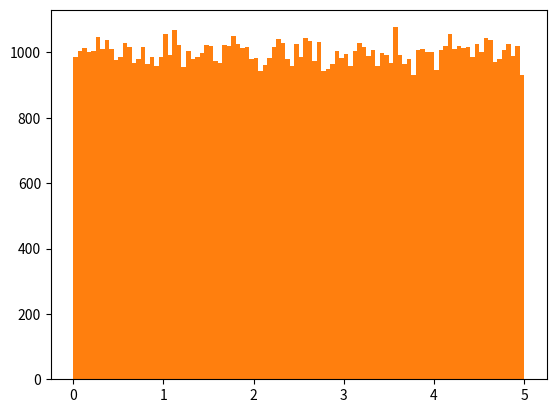

Reproduce this figure in Python.
# [redacted]

# Machine Learning - Data Distribution

# # Solution 1
# # Create an array containing 250 random floats between 0 and 5
import numpy

x = numpy.random.uniform(0.0, 5.0, 250)

print(x)

# # Output:
# # [3.14817900e+00 1.55703591e+00 3.60561743e+00 1.28976220e+00
# #  4.25518241e+00 2.77179524e+00 5.30857776e-01 1.85509002e+00
# #  1.00278821e+00 3.31086039e-01 3.56379641e+00 4.31704554e+00
# #  2.81416403e+00 3.72047571e+00 9.92122421e-01 4.25650673e+00
# #  4.75057384e+00 3.96499337e+00 1.81849002e+00 3.77027247e+00
# #  1.98702451e+00 2.91732708e+00 4.82268763e-01 4.68898637e+00
# #  8.60969810e-02 2.80445964e+00 3.13845036e-01 3.95584117e+00
# #  1.64264558e+00 3.28495322e+00 2.15518542e+00 4.13830575e+00
# #  3.12985236e+00 2.94476895e+00 3.93387898e-01 4.05792795e+00
# #  1.69168489e+00 4.02390042e+00 2.45961940e+00 3.26557033e+00
# #  1.42256861e+00 1.73926462e+00 1.05601975e+00 1.88848015e+00
# #  9.09008762e-01 7.92500261e-01 3.32978170e+00 1.30681384e+00
# #  4.47005246e+00 4.21681491e+00 2.13669165e+00 4.02941348e-01
# #  2.65505835e+00 4.01644614e+00 2.46754290e+00 1.64685653e+00
# #  1.09286063e+00 2.36204984e+00 4.30686249e+00 2.48181130e+00
# #  2.67513931e+00 4.50456274e+00 3.28557507e+00 2.99238957e+00
# #  4.48229101e+00 1.02267924e+00 3.02253747e+00 1.62216010e+00
# #  2.17068470e-01 2.96296572e+00 3.75923214e-01 3.08489651e+00
# #  2.05534867e+00 6.75586460e-01 4.73219131e+00 2.14830024e+00
# #  6.00836232e-01 1.25176581e+00 1.18661925e+00 2.75612952e+00
# #  1.85061700e-01 3.99160586e+00 2.43286960e+00 3.64163391e+00
# #  4.73409741e+00 4.87863718e+00 4.22611611e+00 3.72930599e+00
# #  1.99813124e+00 4.37098040e+00 1.74239825e+00 4.61539428e+00
# #  3.01605472e+00 1.47635585e+00 2.01814377e+00 1.37077027e+00
# #  3.60572321e+00 4.85963925e+00 2.20258532e+00 3.83491795e+00
# #  9.37487418e-01 3.36431041e+00 4.81994270e+00 2.11581949e-01
# #  4.81149308e+00 1.48897501e+00 4.46699462e+00 3.82196212e+00
# #  5.22616182e-01 8.99903964e-01 2.21410967e+00 4.65388139e+00
# #  2.39441518e+00 2.60744299e+00 3.38369341e+00 5.51159441e-01
# #  1.47043049e+00 2.96732734e-01 1.64776045e-01 5.11326361e-01
# #  2.46014582e+00 2.49122256e+00 3.93878975e+00 6.95636816e-01
# #  4.22185018e+00 2.07726880e+00 1.86627545e+00 3.16065303e+00
# #  1.62905109e+00 3.30842707e-01 4.07594202e+00 8.16472240e-01
# #  2.79758037e+00 3.25107641e+00 1.66476118e+00 1.20319696e+00
# #  4.39075302e+00 4.88332913e+00 3.50267976e+00 3.54665271e+00
# #  1.78125352e+00 7.96304919e-01 2.55458746e+00 4.66770162e+00
# #  2.65276792e+00 1.22838257e+00 2.36499959e+00 2.28431616e+00
# #  2.29957121e+00 3.98201136e+00 5.17773047e-01 3.36493364e+00
# #  4.43791220e-01 4.72349007e+00 1.82159407e+00 1.46859684e-01
# #  4.21972949e+00 2.63264159e+00 4.78133927e+00 2.71451794e-03
# #  5.15596465e-01 4.45120371e+00 1.98635648e+00 4.91615770e+00
# #  4.09874977e+00 2.27931362e-01 3.03742336e+00 7.93922082e-01
# #  8.76114467e-01 5.24828161e-01 2.64069816e+00 3.47670380e+00
# #  2.09436200e+00 3.84627770e+00 1.82819056e-01 4.83954166e+00
# #  1.35497549e+00 4.22083442e-01 5.99544217e-01 3.41995764e+00
# #  1.22450652e+00 2.58251615e-01 8.62805217e-01 2.63873869e+00
# #  3.02569398e+00 1.74552295e+00 2.28656624e-01 9.02390614e-01
# #  1.25776664e+00 4.33481524e+00 1.67550491e+00 2.22580939e+00
# #  4.41711808e+00 1.24096617e+00 1.96316343e-01 1.36325900e-01
# #  2.79581369e+00 3.25328136e-01 4.66394154e+00 4.36126799e-01
# #  2.79119460e+00 1.71492726e+00 7.68612094e-01 3.41229477e+00
# #  1.61345111e+00 4.49829878e+00 4.27898880e+00 4.85746152e+00
# #  4.62687353e+00 3.08833153e+00 3.36855918e+00 1.77497389e+00
# #  4.81055462e-01 2.16299891e+00 3.85841936e+00 2.75674360e+00
# #  1.32872828e+00 3.50193033e+00 3.71655520e+00 2.84284089e+00
# #  2.93718683e+00 4.97660819e+00 7.60597025e-01 1.95791608e+00
# #  2.77288474e+00 3.60958647e+00 5.32669891e-01 2.19375385e+00
# #  3.12039593e+00 1.68489445e+00 4.31420317e+00 1.46272095e+00
# #  3.40963453e+00 4.43558381e+00 1.98104034e+00 3.92719904e+00
# #  2.16555132e+00 4.25656331e+00 2.15468955e+00 1.48406391e+00
# #  4.44654407e+00 1.68986289e+00 4.06734264e+00 4.48035074e+00
# #  2.75336238e+00 2.66787353e-01 8.25920049e-01 3.93353436e+00
# #  1.71346527e+00 4.49548114e+00]


# # Solution 2 - Histogram
# # Draw a histogram
import numpy
import matplotlib.pyplot as plt

x = numpy.random.uniform(0.0, 5.0, 250)

plt.hist(x, 5)
plt.show()

# # Output:
# # [3.40882847 3.64927406 3.23135115 4.96657512 0.57307378 2.55598844
# #  2.4498071  4.53031297 0.01735712 0.96618117 0.96801711 3.17465815
# #  1.12657105 3.92481419 4.59902293 0.52774245 2.86044713 1.41252613
# #  3.61277399 4.50605103 2.96984699 1.60349414 0.91537106 0.89572839
# #  4.9377144  2.01476377 3.73384106 0.14476462 0.65508657 1.57594942
# #  3.40725381 3.90185456 0.58525407 0.75958024 1.19661512 2.24893465
# #  4.81109638 0.8453077  0.5733334  3.48210361 4.10412085 0.206451
# #  1.29761347 0.52855341 0.19248561 2.06096463 4.81366795 2.02647772
# #  1.12841828 3.86887849 1.90536033 4.34723199 3.91123438 1.30801591
# #  3.59459321 2.94941551 0.4481122  4.70944318 1.76905816 2.89175165
# #  2.67413238 1.66971355 0.4178406  2.67942674 4.4988256  4.94523164
# #  3.88348266 1.9905963  2.26849137 2.6900355  1.32895658 0.25776857
# #  3.80074983 4.69889612 3.93706641 4.53896818 1.13465392 2.90315113
# #  0.17784074 3.85244266 0.34247227 4.32316274 2.83989092 4.93704048
# #  4.11996171 3.07018861 4.99211638 2.13116329 3.06948491 3.55270534
# #  4.01089078 3.05529459 2.29438801 1.15743809 4.6271464  1.94233342
# #  2.24306156 2.78555163 3.67407094 0.59278502 3.18755642 0.1196076
# #  4.35570356 0.35219438 1.62505937 3.74130732 4.40029059 2.93355832
# #  0.3636874  3.52385917 1.91324615 1.90908668 4.62412938 0.22420771
# #  1.3243758  1.1043803  1.16471722 2.85244235 3.30155827 0.67713693
# #  2.35201478 0.1320391  3.35815497 0.60631186 0.2772137  2.71556999
# #  4.73824253 1.32595344 3.10744658 4.51425919 1.77631813 2.10117507
# #  0.04723054 4.24917408 2.78946094 4.14442291 2.9011607  1.15505989
# #  1.75118201 0.47390665 2.3061373  1.46664773 4.03174993 2.20032712
# #  0.89930056 2.49078589 0.80049746 0.5723739  3.50631762 0.61260876
# #  0.290015   3.34283945 4.29815832 2.76214411 1.94301753 2.32268042
# #  4.84012698 1.40160511 0.94395177 4.87814623 3.79590765 1.52732594
# #  1.12233493 0.34395982 0.55308557 3.83952795 0.94575153 4.89097571
# #  0.34040425 0.47034175 1.16247116 3.75589327 1.13176353 2.83933977
# #  0.13531687 4.32355943 2.23041416 0.03403947 4.61792691 4.15474307
# #  3.06912665 1.46852149 3.95626868 2.63741628 4.32586192 0.36897549
# #  3.18259563 1.77946531 2.92242886 0.31318968 2.55077668 1.4330763
# #  4.06520499 2.82050383 2.49693542 1.73505585 3.69265875 4.11008295
# #  0.29165402 2.55005748 0.887574   0.37144806 4.8385181  3.07582596
# #  3.3417094  0.71920825 2.4013966  1.70150425 4.02891255 1.31910796
# #  1.32118659 2.05148277 2.21362314 2.38010008 4.23270893 4.11248858
# #  3.33171346 1.21454448 1.80976775 4.93451545 1.32454871 4.11284218
# #  3.46984859 3.90184235 4.98437839 2.3516325  1.81775852 0.33352035
# #  1.85310674 2.68537933 3.87017372 3.23852215 4.07751942 2.6814931
# #  0.21818177 3.99934219 3.43288787 2.6236212  2.89015962 4.62085324
# #  3.58657633 4.83183221 2.63010038 2.15772857 0.77750646 0.58191583
# #  2.07958136 0.77775384 4.12321746 2.09418374]


# Solution 3 - Big Data Distributions
# Create an array with 100000 random numbers, and display them using a histogram with 100 bars
import numpy
import matplotlib.pyplot as plt

x = numpy.random.uniform(0.0, 5.0, 100000)

plt.hist(x, 100)
plt.show()

